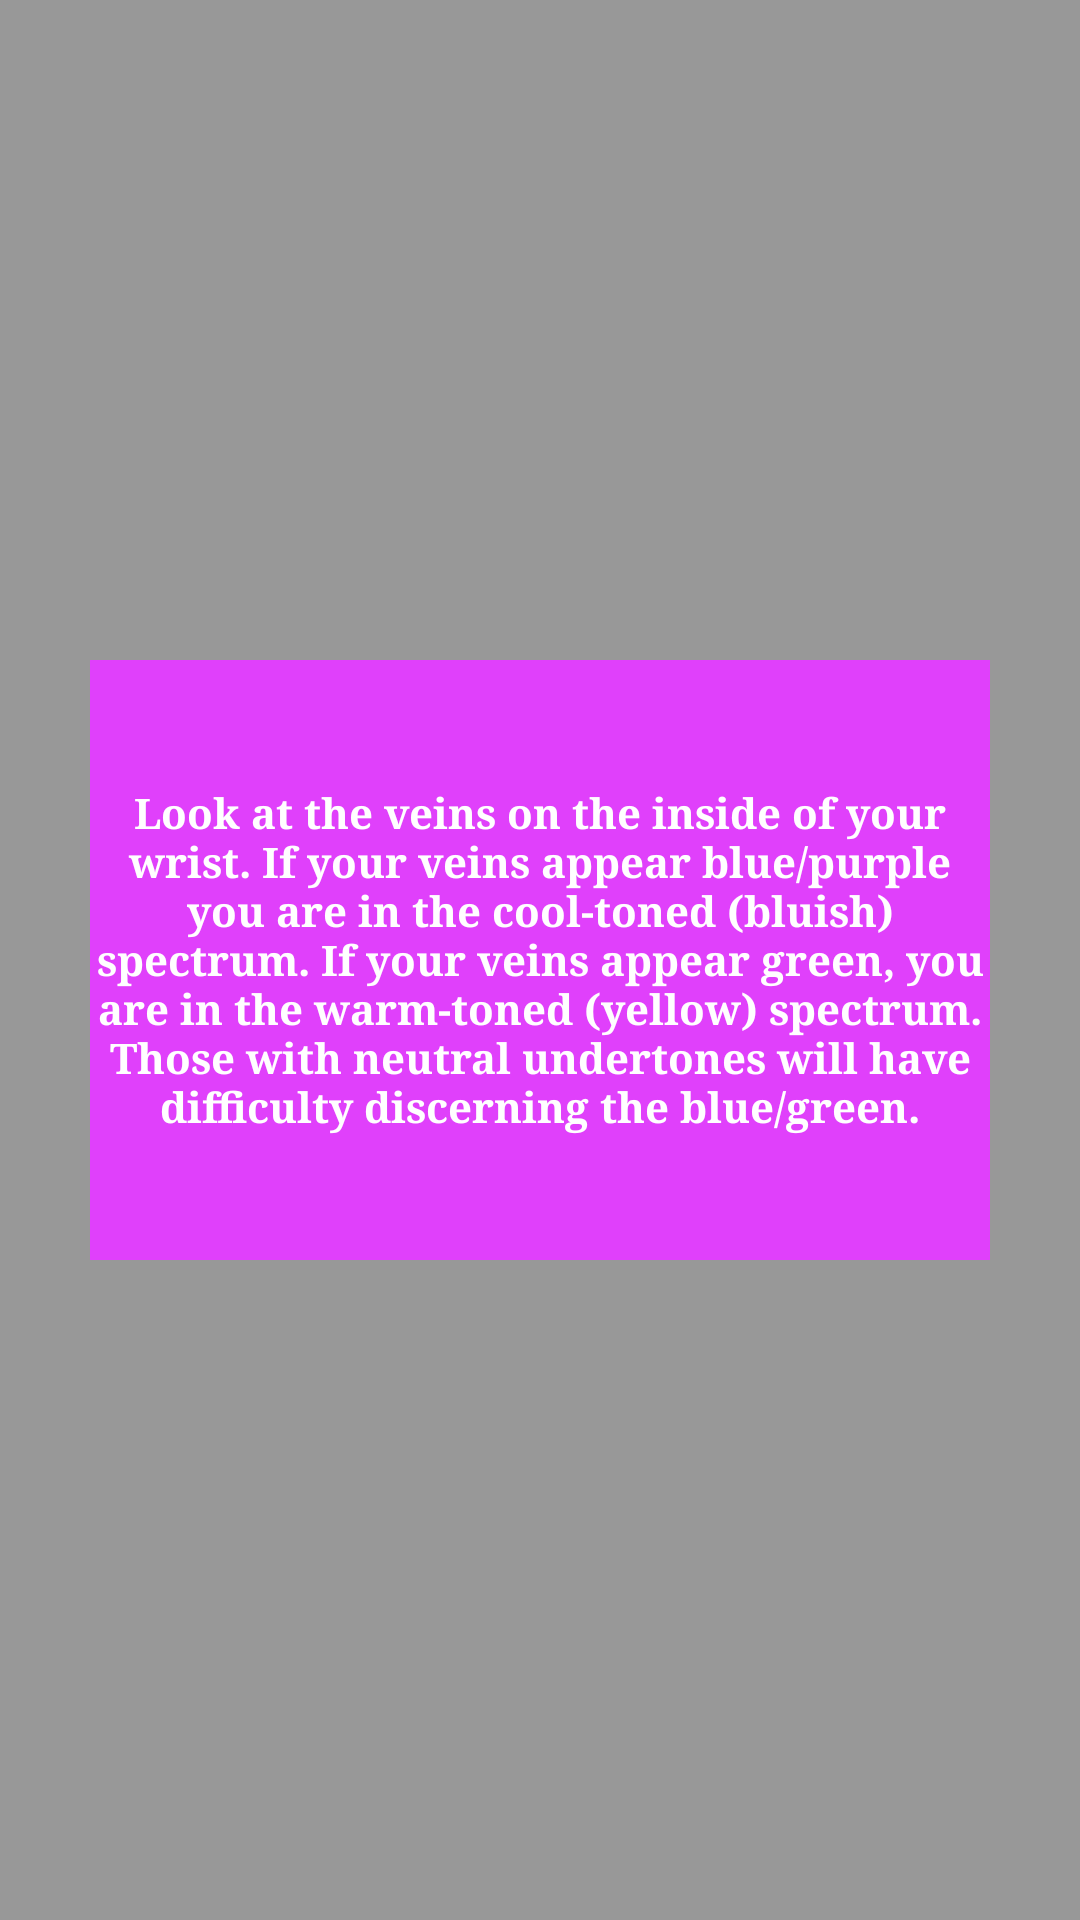

Layout XML and referenced resources for this Android screen:
<!-- AndroidManifest.xml: application theme Theme.AppCompat.NoActionBar -->
<!-- res/layout/popup_window_undertone.xml -->
<?xml version="1.0" encoding="utf-8"?>
<RelativeLayout xmlns:android="http://schemas.android.com/apk/res/android"
              android:layout_width="fill_parent"
              android:layout_height="fill_parent"
              android:orientation="vertical"
              android:background="#80FFFFFF">

    <TextView
        android:layout_width="300dp"
        android:layout_height="200dp"
        android:text="@string/skin_undertone_hint"
        android:id="@+id/textView2"
        android:layout_centerVertical="true"
        android:layout_centerHorizontal="true"
        android:textColor="@android:color/white"
        android:background="#E040FB"
        android:textStyle="bold"
        android:typeface="serif"
        android:gravity="center_vertical|center_horizontal"/>
</RelativeLayout>
<!-- resources referenced by this layout -->
<resources>
  <string name="skin_undertone_hint">Look at the veins on the inside of your wrist.
          If your veins appear blue/purple you are in the cool-toned (bluish) spectrum. If your veins appear green, you are in the warm-toned (yellow) spectrum. Those with neutral undertones will have difficulty discerning the blue/green.</string>
</resources>
